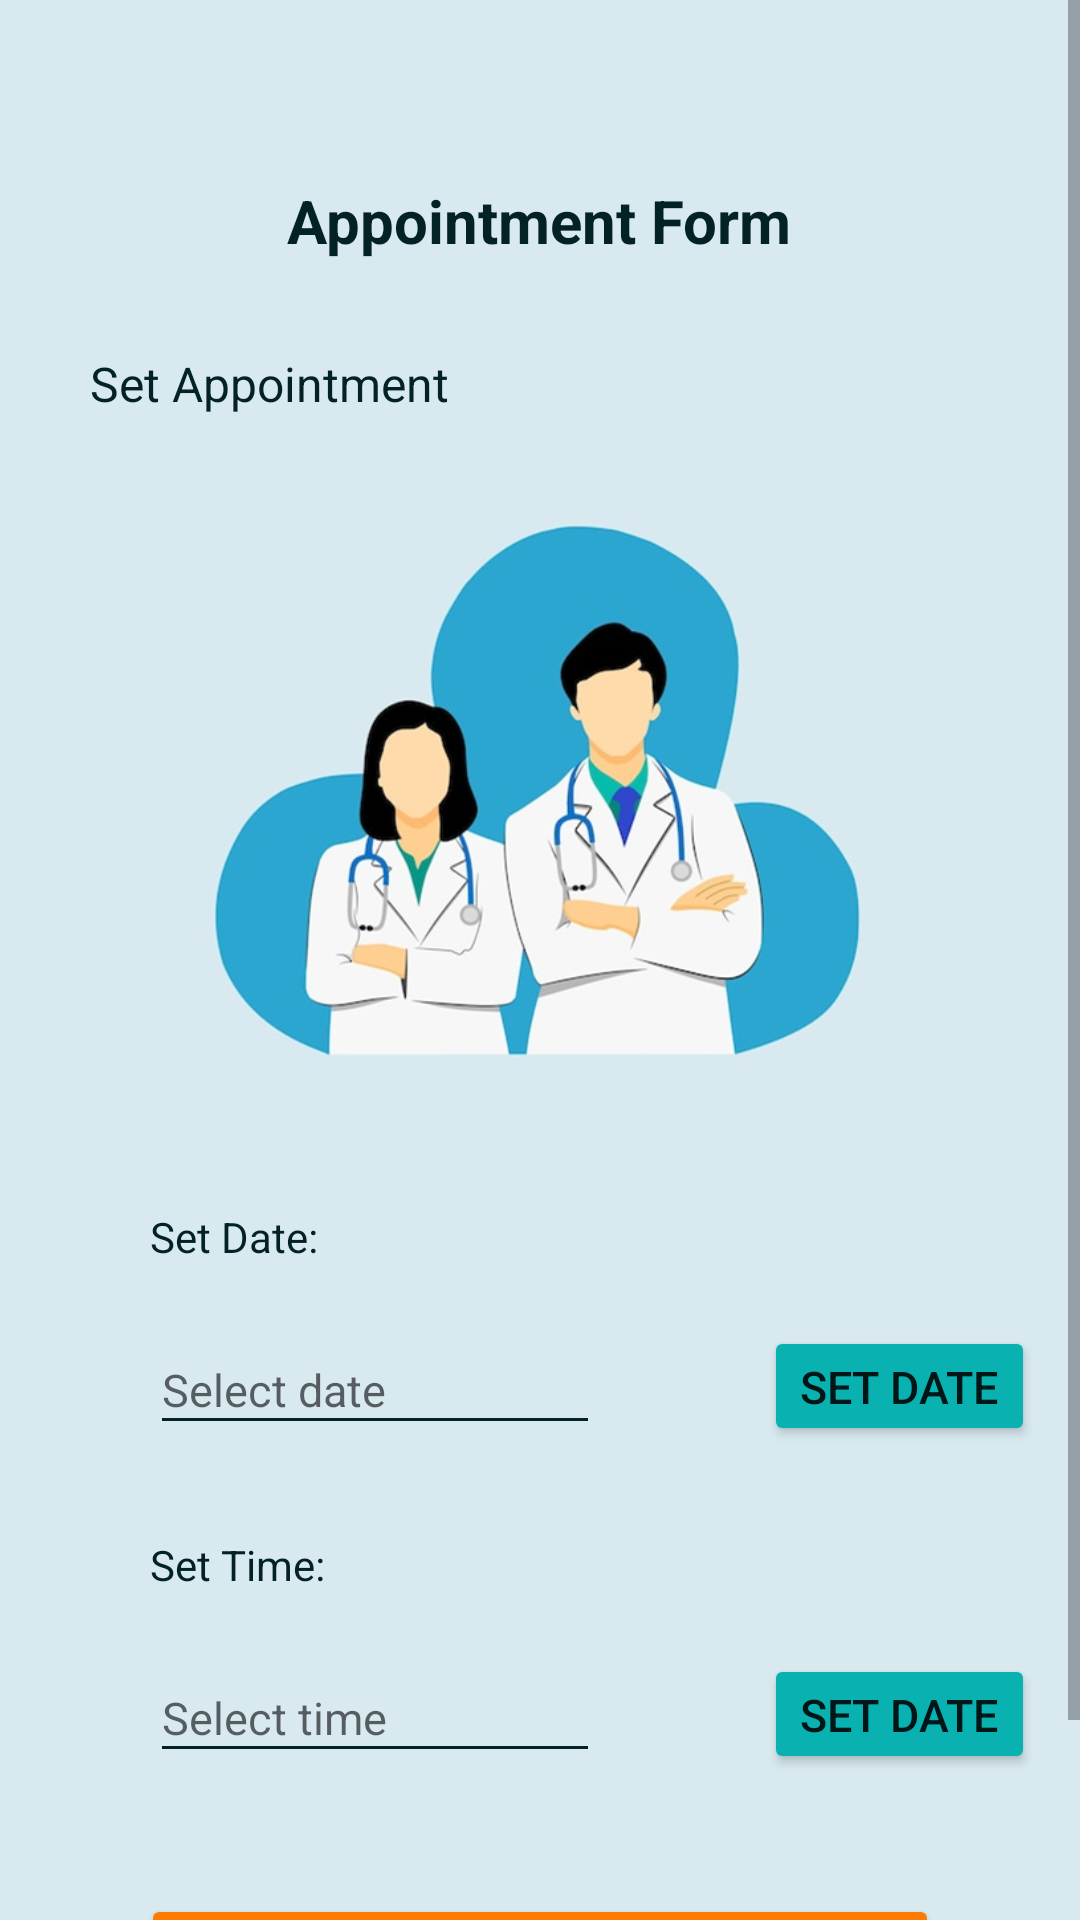

Produce the Android XML layout that renders to this screen, including the resource entries it uses.
<!-- AndroidManifest.xml: application theme Theme.ICare -->
<!-- res/layout/activity_patient_appointment3.xml -->
<?xml version="1.0" encoding="utf-8"?>
<LinearLayout xmlns:android="http://schemas.android.com/apk/res/android"
    xmlns:app="http://schemas.android.com/apk/res-auto"
    xmlns:tools="http://schemas.android.com/tools"
    android:layout_width="match_parent"
    android:layout_height="match_parent"
    android:background="#D8E9F0"
    tools:context=".Patient_Appointment.Patient_Appointment_3">

    <ScrollView
        android:layout_width="match_parent"
        android:layout_height="match_parent"
        app:layout_constraintBottom_toBottomOf="parent"
        app:layout_constraintEnd_toEndOf="parent"
        app:layout_constraintStart_toStartOf="parent"
        app:layout_constraintTop_toTopOf="parent">


        <LinearLayout
            android:layout_width="match_parent"
            android:layout_height="wrap_content"
            android:orientation="vertical">


            <TextView
                android:id="@+id/appointment_label"
                android:layout_width="wrap_content"
                android:layout_height="wrap_content"
                android:layout_gravity="center"
                android:layout_marginTop="60dp"
                android:text="Appointment Form"
                android:textColor="#032226"
                android:textSize="20sp"
                android:textStyle="bold"
                app:layout_constraintEnd_toEndOf="parent"
                app:layout_constraintHorizontal_bias="0.77"
                app:layout_constraintStart_toStartOf="parent"
                app:layout_constraintTop_toBottomOf="@+id/login_btn1" />

            <TextView
                android:id="@+id/personal_details"
                android:layout_width="wrap_content"
                android:layout_height="wrap_content"
                android:layout_gravity="left"
                android:layout_marginLeft="30dp"
                android:layout_marginTop="30dp"
                android:text="Set Appointment"
                android:textColor="#032226"
                android:textSize="16sp"
                app:layout_constraintEnd_toEndOf="parent"
                app:layout_constraintHorizontal_bias="0.77"
                app:layout_constraintStart_toStartOf="parent"
                app:layout_constraintTop_toBottomOf="@+id/login_btn1" />


            <ImageView
                android:id="@+id/imageView"
                android:layout_width="228dp"
                android:layout_height="214dp"
                android:layout_marginTop="20dp"
                android:layout_gravity="center"
                app:layout_constraintBottom_toBottomOf="parent"
                app:layout_constraintEnd_toEndOf="parent"
                app:layout_constraintStart_toStartOf="parent"
                app:layout_constraintTop_toTopOf="parent"
                app:layout_constraintVertical_bias="0.147"
                app:srcCompat="@drawable/doctor_image" />

            <TextView
                android:id="@+id/setdate_label"
                android:layout_width="wrap_content"
                android:layout_height="wrap_content"
                android:layout_gravity="left"
                android:layout_marginLeft="50dp"
                android:layout_marginTop="30dp"
                android:text="Set Date:"
                android:textColor="#032226"
                android:textSize="14sp"
                app:layout_constraintEnd_toEndOf="parent"
                app:layout_constraintHorizontal_bias="0.77"
                app:layout_constraintStart_toStartOf="parent"
                app:layout_constraintTop_toBottomOf="@+id/login_btn1" />

            <EditText
                android:id="@+id/setdate_appointment"
                android:layout_width="150dp"
                android:layout_height="40dp"
                android:layout_gravity="left"
                android:layout_marginLeft="50dp"
                android:layout_marginTop="20dp"
                android:backgroundTint="#032226"
                android:ems="10"
                android:hint="Select date"
                android:textColor="#032226"
                android:textSize="15dp"
                app:layout_constraintEnd_toEndOf="parent"
                app:layout_constraintStart_toStartOf="parent"
                app:layout_constraintTop_toBottomOf="@+id/imageView" />

            <Button
                android:id="@+id/setdate_btn"
                android:layout_width="wrap_content"
                android:layout_height="40dp"
                android:layout_gravity="center"
                android:layout_marginTop="-40dp"
                android:layout_marginLeft="120dp"
                android:layout_marginBottom="30dp"
                android:backgroundTint="#0AB1B1"
                android:text="SET DATE"
                android:textSize="15sp"
                app:layout_constraintEnd_toEndOf="parent"
                app:layout_constraintHorizontal_bias="0.496"
                app:layout_constraintStart_toStartOf="parent"
                app:layout_constraintTop_toBottomOf="@+id/password_edittext" />

            <TextView
                android:id="@+id/settime_label"
                android:layout_width="wrap_content"
                android:layout_height="wrap_content"
                android:layout_gravity="left"
                android:layout_marginLeft="50dp"
                android:layout_marginTop="0dp"
                android:text="Set Time:"
                android:textColor="#032226"
                android:textSize="14sp"
                app:layout_constraintEnd_toEndOf="parent"
                app:layout_constraintHorizontal_bias="0.77"
                app:layout_constraintStart_toStartOf="parent"
                app:layout_constraintTop_toBottomOf="@+id/login_btn1" />

            <EditText
                android:id="@+id/settime_appointment"
                android:layout_width="150dp"
                android:layout_height="40dp"
                android:layout_gravity="left"
                android:layout_marginLeft="50dp"
                android:layout_marginTop="20dp"
                android:backgroundTint="#032226"
                android:ems="10"
                android:hint="Select time"
                android:textColor="#032226"
                android:textSize="15dp"
                app:layout_constraintEnd_toEndOf="parent"
                app:layout_constraintStart_toStartOf="parent"
                app:layout_constraintTop_toBottomOf="@+id/imageView" />

            <Button
                android:id="@+id/settime_btn"
                android:layout_width="wrap_content"
                android:layout_height="40dp"
                android:layout_gravity="center"
                android:layout_marginTop="-40dp"
                android:layout_marginLeft="120dp"
                android:layout_marginBottom="30dp"
                android:backgroundTint="#0AB1B1"
                android:text="SET DATE"
                android:textSize="15sp"
                app:layout_constraintEnd_toEndOf="parent"
                app:layout_constraintHorizontal_bias="0.496"
                app:layout_constraintStart_toStartOf="parent"
                app:layout_constraintTop_toBottomOf="@+id/password_edittext" />

            <Button
                android:id="@+id/appoint_now_btn"
                android:layout_width="266dp"
                android:layout_height="53dp"
                android:layout_gravity="center"
                android:layout_marginTop="10dp"
                android:layout_marginBottom="30dp"
                android:backgroundTint="#FF7A00"
                android:text="APPOINT NOW"
                android:textSize="20sp"
                app:layout_constraintEnd_toEndOf="parent"
                app:layout_constraintHorizontal_bias="0.496"
                app:layout_constraintStart_toStartOf="parent"
                app:layout_constraintTop_toBottomOf="@+id/password_edittext" />

        </LinearLayout>
    </ScrollView>


</LinearLayout>
<!-- resources referenced by this layout -->
<resources>
  <!-- drawable doctor_image: png bitmap (drawable, 185484 bytes) -->
  <style name="Theme.ICare" parent="Theme.MaterialComponents.DayNight.NoActionBar">
          
          <item name="colorPrimary">@color/purple_500</item>
          <item name="colorPrimaryVariant">@color/purple_700</item>
          <item name="colorOnPrimary">@color/white</item>
          
          <item name="colorSecondary">@color/teal_200</item>
          <item name="colorSecondaryVariant">@color/teal_700</item>
          <item name="colorOnSecondary">@color/black</item>
          
          <item name="android:statusBarColor">?attr/colorPrimaryVariant</item>
          
      </style>
  <color name="purple_500">#FF6200EE</color>
  <color name="purple_700">#FF3700B3</color>
  <color name="white">#FFFFFFFF</color>
  <color name="teal_200">#FF03DAC5</color>
  <color name="teal_700">#FF018786</color>
  <color name="black">#FF000000</color>
</resources>
